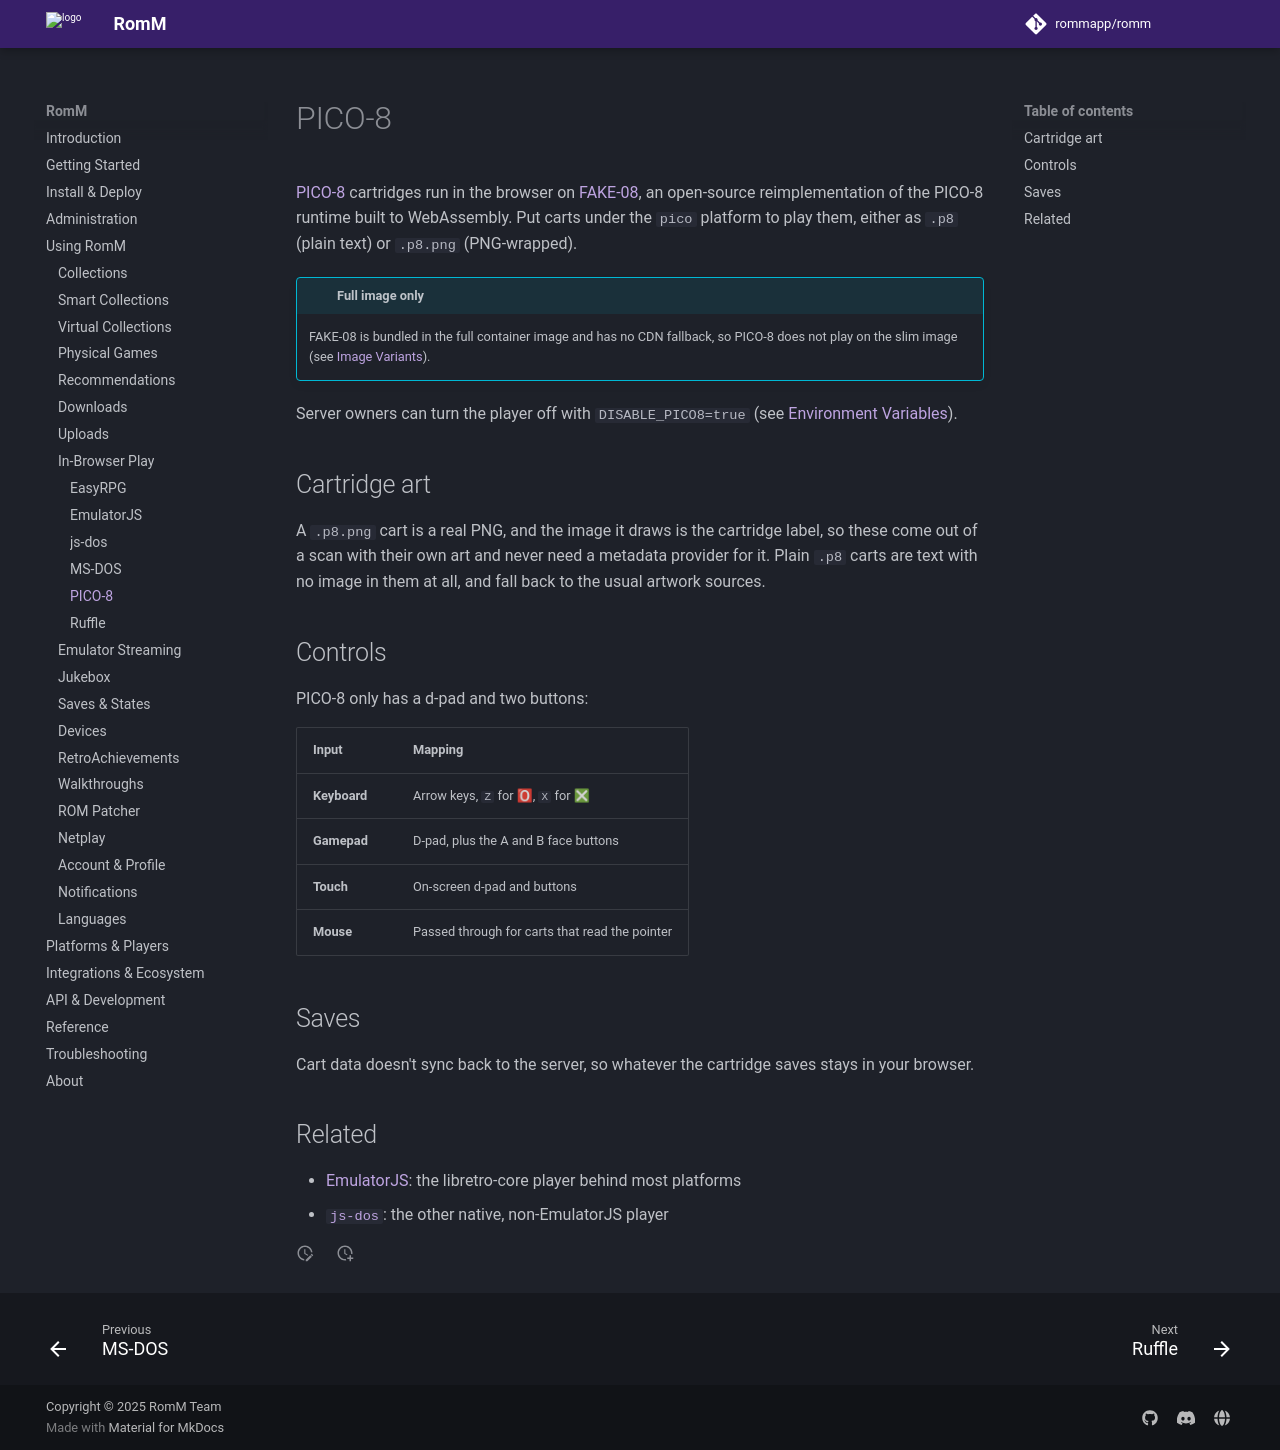

repository: rommapp/docs · page: 5.4.0/using/in-browser-play/pico-8/index.html · generator: mkdocs

---
title: PICO-8
description: Play PICO-8 cartridges in the browser
---

# PICO-8

[PICO-8](https://www.lexaloffle.com/pico-8.php) cartridges run in the browser on [FAKE-08](https://github.com/jtothebell/fake-08), an open-source reimplementation of the PICO-8 runtime built to WebAssembly. Put carts under the `pico` platform to play them, either as `.p8` (plain text) or `.p8.png` (PNG-wrapped).

<!-- prettier-ignore -->
!!! info "Full image only"
    FAKE-08 is bundled in the full container image and has no CDN fallback, so PICO-8 does not play on the slim image (see [Image Variants](../../install/image-variants.md)).

Server owners can turn the player off with `DISABLE_PICO8=true` (see [Environment Variables](../../reference/environment-variables.md)).

## Cartridge art

A `.p8.png` cart is a real PNG, and the image it draws is the cartridge label, so these come out of a scan with their own art and never need a metadata provider for it. Plain `.p8` carts are text with no image in them at all, and fall back to the usual artwork sources.

## Controls

PICO-8 only has a d-pad and two buttons:

| Input        | Mapping                                        |
| ------------ | ---------------------------------------------- |
| **Keyboard** | Arrow keys, `Z` for 🅾, `X` for ❎             |
| **Gamepad**  | D-pad, plus the A and B face buttons           |
| **Touch**    | On-screen d-pad and buttons                    |
| **Mouse**    | Passed through for carts that read the pointer |

## Saves

Cart data doesn't sync back to the server, so whatever the cartridge saves stays in your browser.

## Related

- [EmulatorJS](emulatorjs.md): the libretro-core player behind most platforms
- [`js-dos`](js-dos.md): the other native, non-EmulatorJS player
